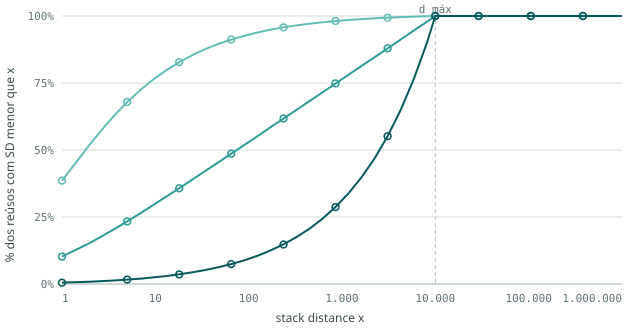

The data file committed next to this chart (first rows):
cenario, d, P(d<x)_teorico, P(d<x)_medido
baixa, 1, 0.3857, 0.386
baixa, 2, 0.5221, 0.5219
baixa, 3, 0.5964, 0.5963
baixa, 4, 0.6446, 0.6443
baixa, 5, 0.6791, 0.6789
baixa, 7, 0.7262, 0.7257
baixa, 9, 0.7575, 0.7569
baixa, 13, 0.7978, 0.7971
baixa, 18, 0.8284, 0.8277
baixa, 25, 0.8549, 0.8544
baixa, 34, 0.8764, 0.876
baixa, 47, 0.8958, 0.8954
baixa, 65, 0.9124, 0.912
baixa, 90, 0.9266, 0.9262
baixa, 124, 0.9386, 0.9384
baixa, 171, 0.9488, 0.9489
baixa, 236, 0.9576, 0.9577
baixa, 325, 0.9649, 0.965
baixa, 448, 0.9713, 0.9713
baixa, 618, 0.9767, 0.9766
baixa, 852, 0.9813, 0.9811
baixa, 1174, 0.9852, 0.9851
baixa, 1619, 0.9885, 0.9884
baixa, 2233, 0.9914, 0.9913
baixa, 3079, 0.9938, 0.9938
baixa, 4245, 0.9959, 0.9959
baixa, 5854, 0.9976, 0.9977
baixa, 8072, 0.9991, 0.9992
baixa, 10000, 1, 1
baixa, 11130, 1, 1
baixa, 15348, 1, 1
baixa, 21163, 1, 1
baixa, 29182, 1, 1
baixa, 40239, 1, 1
baixa, 55486, 1, 1
baixa, 76510, 1, 1
baixa, 105501, 1, 1
baixa, 145476, 1, 1
baixa, 200598, 1, 1
baixa, 276605, 1, 1
baixa, 381413, 1, 1
baixa, 525933, 1, 1
baixa, 725212, 1, 1
baixa, 1000000, 1, 1
media, 1, 0.1022, 0.1022
media, 2, 0.1533, 0.1539
media, 3, 0.1873, 0.1879
media, 4, 0.2129, 0.2133
media, 5, 0.2333, 0.2338
media, 7, 0.2649, 0.2653
media, 9, 0.289, 0.2896
media, 13, 0.3249, 0.3255
media, 18, 0.3571, 0.3576
media, 25, 0.3899, 0.3901
media, 34, 0.4208, 0.4211
media, 47, 0.4534, 0.4535
media, 65, 0.4863, 0.4862
media, 90, 0.5193, 0.5192
media, 124, 0.5519, 0.5516
media, 171, 0.5846, 0.5846
... 72 more rows
